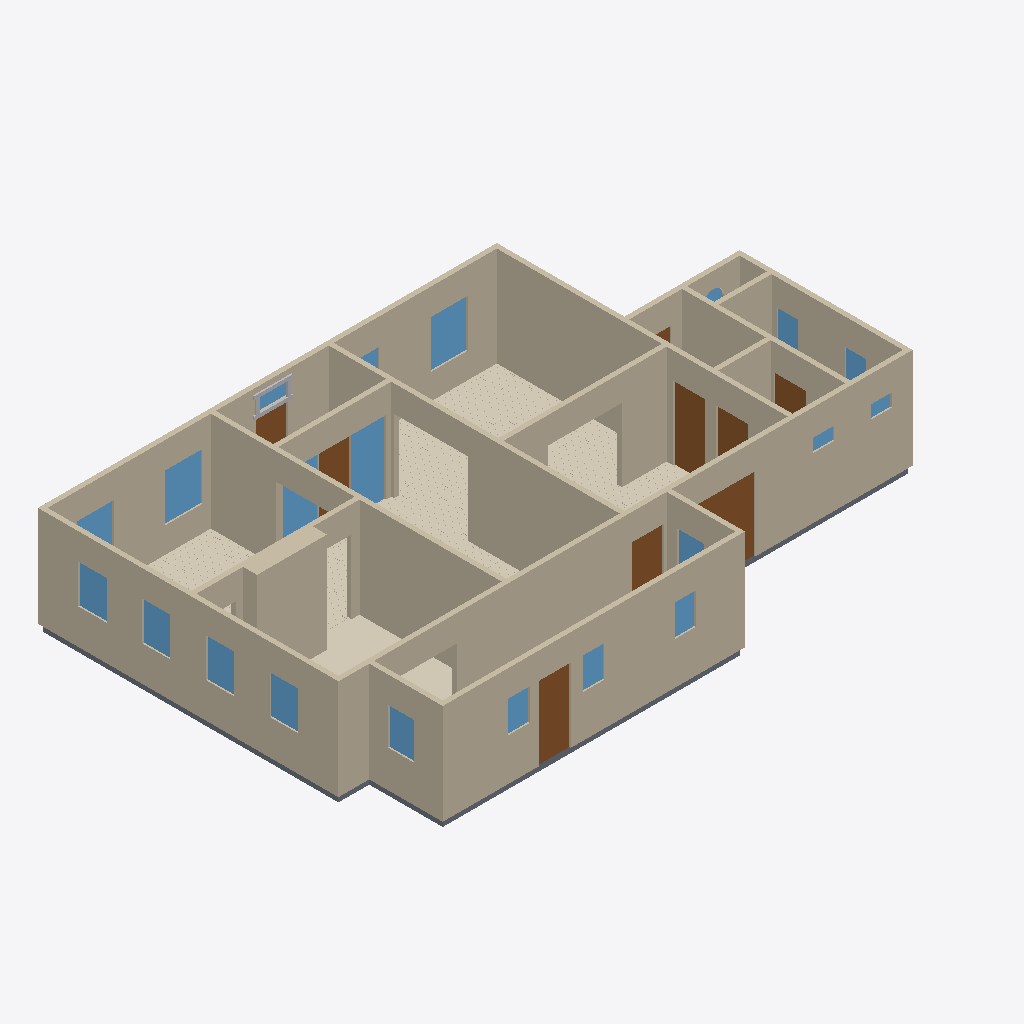
Isometric view of an IFC building model (IFC-SPF (STEP), schema IFC4, length unit metre), seen from the south-west, elements coloured by IFC class: 21 windows (light blue), 18 walls (beige), 9 doors (brown), 6 coverings (cream), 6 slabs (grey), 4 other elements (light grey).
Extent 16.6 m × 10.8 m × 3.1 m (x, y, z). Elements (90): 21 IfcWindow, 18 IfcWall, 16 IfcBuildingElementProxy, 14 IfcCovering, 11 IfcSlab, 10 IfcDoor.

HEADER;
FILE_DESCRIPTION(('ViewDefinition[DesignTransferView]'),'2;1');
FILE_NAME('/dev/null','2026-09-14T14:16:30+00:00',(''),(''),'IfcOpenShell 0.8.5','IfcOpenShell 0.8.5','Nobody');
FILE_SCHEMA(('IFC4'));
ENDSEC;
DATA;
#1=IFCPROJECT('17xmBeoND7cfw4oAnV5YV1',$,'Eureka Residence',$,$,$,$,(#10),#5);
#12=IFCSITE('1DdExdozDBtxpgBNL81U6L',$,'Site',$,$,$,$,$,$,$,$,$,$,$);
#13=IFCBUILDING('1H3fRL5FDCfhDuWXFuGune',$,'Eureka House',$,$,$,$,$,$,$,$,$);
#14=IFCBUILDINGSTOREY('0LSKYbiBvBVuEBm5y82mvV',$,'Ground Floor',$,$,$,$,$,$,$);
#18=IFCWALL('21G6QWgT9F0A13s9RmPOsY',$,'Wall',$,$,#38,#27,$,$);
#239=IFCWALL('3DzzBFP35FeupLZGcCwrbP',$,'Wall',$,$,#258,#248,$,$);
#179=IFCWALL('2583OJDATDMAB2rBJFQweg',$,'Wall',$,$,#198,#188,$,$);
#79=IFCWALL('07zRYVt7LBM8P8eMxAUu1K',$,'Wall',$,$,#98,#88,$,$);
#259=IFCWALL('3u6rFsh4HBowFwTSoSfOUQ',$,'Wall',$,$,#278,#268,$,$);
#219=IFCWALL('0_JhZ$_g16wBJbq5vtSRih',$,'Wall',$,$,#238,#228,$,$);
#199=IFCWALL('0e58B7tQ1Dwv2reNfFZeV_',$,'Wall',$,$,#218,#208,$,$);
#2115=IFCCOVERING('3$$3_z41bFDg2hWSb4fTSy',$,'Sitting Room - Hardwood Flooring',$,$,#2127,#2117,$,.FLOORING.);
#39=IFCWALL('1kc$3YVl5Feh89ryPNj1tQ',$,'Wall',$,$,#58,#48,$,$);
#319=IFCWALL('0_gTcFFkT6Pw1y6sYhhLNR',$,'Wall',$,$,#338,#328,$,$);
#1301=IFCWALL('1ZhYoggljCOQ4FMnoTNBE0',$,'Kitchen Cabinet Bump-out',$,$,#1324,#1314,$,$);
#299=IFCWALL('1jz45gOjj7GhAzMV1Zg0mG',$,'Wall',$,$,#318,#308,$,$);
#279=IFCWALL('0QgUsF9UH2nP9T98yd5s6X',$,'Wall',$,$,#298,#288,$,$);
#59=IFCWALL('0RaDGp$AD8C9JA6M$iJanm',$,'Wall',$,$,#78,#68,$,$);
#99=IFCWALL('0mriFJhUb2We2O$E5Or9Nf',$,'Wall',$,$,#118,#108,$,$);
#1277=IFCCOVERING('3AI_1ZQGL7h921d2LDJwQ$',$,'Kitchen - Tile Flooring',$,$,#1300,#1290,$,.FLOORING.);
#2940=IFCCOVERING('0CUmes$onBtBjGRjGlyHuD',$,'Dining Room - Hardwood Flooring',$,$,#2952,#2942,$,.FLOORING.);
#139=IFCWALL('2R9VAVtTnCYgxKKvhp7dIx',$,'Wall',$,$,#158,#148,$,$);
#3658=IFCCOVERING('3pqVSEtCf0GO1rrBx6WuxA',$,'Foyer - Hardwood Flooring 1',$,$,#3670,#3660,$,.FLOORING.);
#339=IFCWALL('3tvtUEdGvFiRfUnzIFTSK5',$,'Wall',$,$,#358,#348,$,$);
#5146=IFCDOOR('2gFbbfMWP4$8GGGuHnUCV3',$,'Back Door',$,$,#5166,#5155,$,2.1336,0.9144000000000001,$,$,$);
#4117=IFCWINDOW('2WjU4BMnjENAi8GhHZ4r2J',$,'Sidelight - Foyer E',$,$,#4138,#4127,$,2.1336,1.0040112,$,$,$);
#159=IFCWALL('27G7945t1Fj8MgZO6g9Sg2',$,'Wall',$,$,#178,#168,$,$);
#4855=IFCDOOR('3cESwTJkDBSAplXzdExNXs',$,'Family -) Ext Vestibule',$,$,#4875,#4864,$,2.1336,0.9144000000000001,$,$,$);
#119=IFCWALL('2FJrtXK$9CKuvqy26$ZlLq',$,'Wall',$,$,#138,#128,$,$);
#526=IFCDOOR('0ZzE6KG_D0iPNfNn6knGNh',$,'Family -) Patio',$,$,#546,#535,$,2.1336,2.033016,$,$,$);
#5085=IFCSLAB('1lPVsMfcj2nAP_KXTzW3d$',$,'Slab - Scullery',$,$,#5104,#5094,$,.FLOOR.);
#2275=IFCWINDOW('2Sq_ICxHD2SPcI4p9B1dwD',$,'Window - Dining N1',$,$,#2296,#2285,$,1.3716,1.0668,$,$,$);
#1386=IFCWINDOW('1BC78dv_13duOzXiQHAwiQ',$,'Window - Sitting N1',$,$,#1407,#1396,$,1.3716,1.0668,$,$,$);
#1051=IFCCOVERING('35LtBj6gfEn8x3iGNKBLT8',$,'Family Room - Hardwood Flooring',$,$,#1063,#1053,$,.FLOORING.);
#463=IFCDOOR('2GksKSPanAOQ_Z2rLkhalH',$,'Family -) Scullery',$,$,#483,#472,$,2.1336,0.9144000000000001,$,$,$);
#4289=IFCWINDOW('30LhW$KCL2Hgv83D7g7OZv',$,'Sidelight - Foyer W',$,$,#4310,#4299,$,2.1336,1.0040112,$,$,$);
#1209=IFCWINDOW('3eJ0NaHgv2EAdZj4r$59yO',$,'Window - Kitchen W1',$,$,#1233,#1222,$,1.1186159999999998,0.812801016,$,$,$);
#2232=IFCWINDOW('2DVCHN7lvCqO5F$6_8cFSr',$,'Window - Dining W2',$,$,#2253,#2242,$,1.1186159999999998,0.812801016,$,$,$);
#1255=IFCWINDOW('34lGfh$LT6iwZFMWqPEco1',$,'Window - Kitchen W2',$,$,#1276,#1265,$,1.1186159999999998,0.812801016,$,$,$);
#2189=IFCWINDOW('3bPrD4ZpP8PR$N44hV8PKU',$,'Window - Dining W1',$,$,#2210,#2199,$,1.1186159999999998,0.812801016,$,$,$);
#3056=IFCDOOR('2J_rIl4kHBpOkfXO1Zvlt8',$,'Foyer -) Vestibule',$,$,#3076,#3065,$,2.1336,0.9144000000000001,$,$,$);
#5317=IFCWINDOW('0CVVNVUB5EYA$2o9zZei_K',$,'Window - Scullery E',$,$,#5338,#5327,$,1.0668,0.762,$,$,$);
#421=IFCDOOR('1W$WCqbHrFi9y$dlSJVyQT',$,'Family -) Ext Laundry',$,$,#441,#430,$,2.1336,0.9144000000000001,$,$,$);
#1064=IFCSLAB('2muKzDy8n3OvnYUHkHXn5p',$,'Slab - Kitchen',$,$,#1083,#1073,$,.FLOOR.);
#3945=IFCDOOR('2XlhpZ4TDBvQry4s2rrV_Q',$,'Front Door',$,$,#3965,#3954,$,2.1336,0.9144000000000001,$,$,$);
#5000=IFCDOOR('039XRSDJn3kxPHgv_Xqot2',$,'Laundry -) Bath',$,$,#5020,#5009,$,2.1336,0.9144000000000001,$,.SLIDING_TO_LEFT.,$);
#2318=IFCWINDOW('13Bbdt7RT2OPJ4p5mRYKZJ',$,'Window - Dining N2',$,$,#2339,#2328,$,1.3716,1.0668,$,$,$);
#2128=IFCSLAB('1Af46EYFP3CAcpGgaMsSos',$,'Slab - Dining Room',$,$,#2147,#2137,$,.FLOOR.);
#5231=IFCWINDOW('3QeoH0qcr9mQBtj$$3qZC2',$,'Window - Scullery S2',$,$,#5252,#5241,$,0.9143999999999999,0.6096,$,$,$);
#5274=IFCWINDOW('3sjYEs1UfCzwnW9LECzdfq',$,'Window - Scullery S3',$,$,#5295,#5284,$,0.9143999999999999,0.6096,$,$,$);
#5188=IFCWINDOW('2PLsbXrujETx5Z6bUj0HVK',$,'Window - Scullery S1',$,$,#5209,#5198,$,0.9143999999999999,0.6096,$,$,$);
#4562=IFCWINDOW('2c5OmZS199Nfx$rFcxjoXH',$,'Window - Bath E',$,$,#4583,#4572,$,1.2191999999999998,0.6096,$,$,$);
#5360=IFCWINDOW('15E1hWwBL4ZRDspgtPX4lB',$,'Window - Scullery E2',$,$,#5381,#5370,$,1.0668,0.762,$,$,$);
#4519=IFCWINDOW('2uFMgn65LCoRmTFo5Rem$j',$,'Window - WC E',$,$,#4540,#4529,$,1.2191999999999998,0.6096,$,$,$);
#3987=IFCWINDOW('0osyLsUCn7feRk95O1v2Bw',$,'Transom - Front Door',$,$,#4008,#3997,$,0.40843200000000035,0.9144000000000001,$,$,$);
#4939=IFCSLAB('2E2pZzdSj0budjaUebmuOh',$,'Slab - Ext Laundry',$,$,#4958,#4948,$,.FLOOR.);
#4458=IFCSLAB('0KWO13iyn3ifelEKgP_R9N',$,'Slab - Ext Bath',$,$,#4477,#4467,$,.FLOOR.);
#3871=IFCCOVERING('0rfZInoWv3xQSUurisbBbN',$,'Foyer - Hardwood Flooring 3',$,$,#3883,#3873,$,.FLOORING.);
#5042=IFCWINDOW('25h4hF51f2hwJv4y8lE4Kb',$,'Window - Laundry S',$,$,#5063,#5052,$,0.3809999999999998,0.6096,$,$,$);
#359=IFCSLAB('1fZoGGQEDFSRuqwngYLriS',$,'Slab - Family Room',$,$,#378,#368,$,.FLOOR.);
#4605=IFCWINDOW('0WZyfWar94LuxXTVEu$DSt',$,'Window - WC S',$,$,#4626,#4615,$,0.3809999999999998,0.6096,$,$,$);
#4033=IFCBUILDINGELEMENTPROXY('3YxduMa$v9IgPWGu86nkDz',$,'Transom - Front Door rail',$,$,#4053,#4043,$,$);
#4009=IFCBUILDINGELEMENTPROXY('0trVP6R6r14eP1yQm1lGxY',$,'Transom - Front Door bar',$,$,#4032,#4022,$,$);
#1429=IFCWINDOW('1OPHv2cO94y954b0xsSZBp',$,'Window - Sitting N2',$,$,#1450,#1439,$,1.3716,1.0668,$,$,$);
#4751=IFCWINDOW('1Oyb2hETbBTelnXaZxb006',$,'Window - WC Round',$,$,#4772,#4761,$,0.6096,0.6096,$,$,$);
#4897=IFCDOOR('0_h29lsbf9cR2ketziei$_',$,'Ext Vestibule -) Outside',$,$,#4917,#4906,$,2.1336,0.9144000000000001,$,$,$);
#4075=IFCBUILDINGELEMENTPROXY('0r$NnOd4L9b91dt71vpPBP',$,'Transom - Front Door stile W',$,$,#4095,#4085,$,$);
#4054=IFCBUILDINGELEMENTPROXY('2QVo5agLP4LfAMKLRspuzt',$,'Transom - Front Door stile E',$,$,#4074,#4064,$,$);
ENDSEC;
